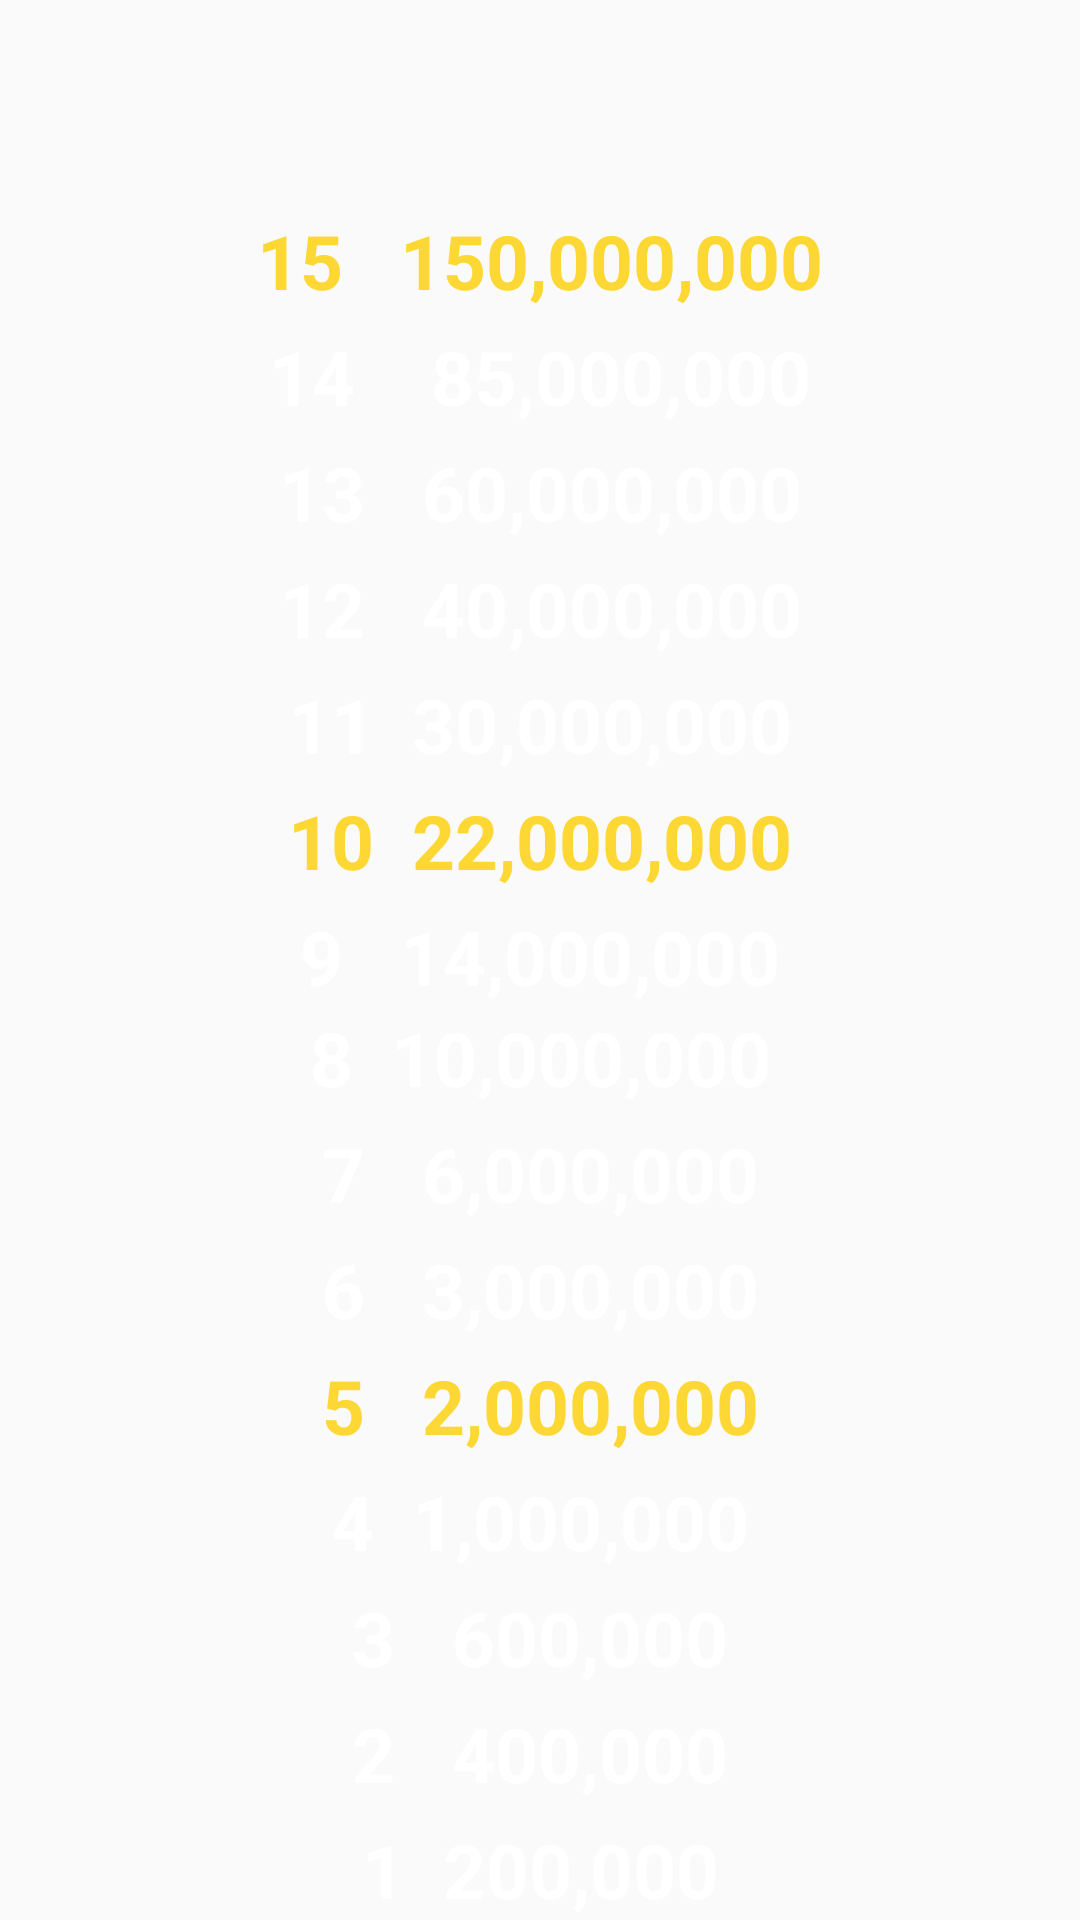

Produce the Android XML layout that renders to this screen, including the resource entries it uses.
<!-- AndroidManifest.xml: application theme Theme.WhoWantstoBeaMillionaire -->
<!-- res/layout/question_fragment.xml -->
<?xml version="1.0" encoding="utf-8"?>
<layout>
<FrameLayout android:layout_height="match_parent"
    xmlns:android="http://schemas.android.com/apk/res/android"
    android:layout_width="match_parent">
<LinearLayout
    android:layout_width="match_parent"
    android:layout_height="match_parent"
    android:background="@drawable/player_money_background"
    android:orientation="vertical">
    <androidx.appcompat.widget.AppCompatTextView
        android:id="@+id/question_15"
        android:layout_marginTop="70dp"
        android:layout_width="match_parent"
        android:layout_height="wrap_content"
        android:text="15   150,000,000"
        android:textColor="#fdd835"
        android:textSize="25dp"
        android:gravity="center"
        android:textStyle="bold"
        />
    <androidx.appcompat.widget.AppCompatTextView
        android:id="@+id/question_14"
        android:layout_width="match_parent"
        android:layout_height="wrap_content"
        android:text="14    85,000,000"
        android:textColor="@color/white"
        android:textSize="25dp"
        android:gravity="center"
        android:textStyle="bold"
        android:paddingTop="5dp"/>
    <androidx.appcompat.widget.AppCompatTextView
        android:id="@+id/question_13"
        android:layout_width="match_parent"
        android:layout_height="wrap_content"
        android:text="13   60,000,000"
        android:textColor="@color/white"
        android:textSize="25dp"
        android:gravity="center"
        android:textStyle="bold"
        android:paddingTop="5dp"/>
    <androidx.appcompat.widget.AppCompatTextView
        android:id="@+id/question_12"
        android:layout_width="match_parent"
        android:layout_height="wrap_content"
        android:text="12   40,000,000"
        android:textColor="@color/white"
        android:textSize="25dp"
        android:gravity="center"
        android:textStyle="bold"
        android:paddingTop="5dp"/>
    <androidx.appcompat.widget.AppCompatTextView
        android:id="@+id/question_11"
        android:layout_width="match_parent"
        android:layout_height="wrap_content"
        android:text="11  30,000,000"
        android:textColor="@color/white"
        android:textSize="25dp"
        android:gravity="center"
        android:textStyle="bold"
        android:paddingTop="5dp"/>
    <androidx.appcompat.widget.AppCompatTextView
        android:id="@+id/question_10"
        android:layout_width="match_parent"
        android:layout_height="wrap_content"
        android:text="10  22,000,000"
        android:textColor="#fdd835"
        android:textSize="25dp"
        android:gravity="center"
        android:textStyle="bold"
        android:paddingTop="5dp"/>
    <androidx.appcompat.widget.AppCompatTextView
        android:id="@+id/question_9"
        android:layout_width="match_parent"
        android:layout_height="wrap_content"
        android:text="9   14,000,000"
        android:textColor="@color/white"
        android:textSize="25dp"
        android:gravity="center"
        android:textStyle="bold"
        android:paddingTop="5dp"/>
    <androidx.appcompat.widget.AppCompatTextView
        android:id="@+id/question_8"
        android:layout_width="match_parent"
        android:layout_height="wrap_content"
        android:text="8  10,000,000"
        android:textColor="@color/white"
        android:textSize="25dp"
        android:gravity="center"
        android:textStyle="bold"/>
    <androidx.appcompat.widget.AppCompatTextView
        android:id="@+id/question_7"
        android:layout_width="match_parent"
        android:layout_height="wrap_content"
        android:text="7   6,000,000"
        android:textColor="@color/white"
        android:textSize="25dp"
        android:gravity="center"
        android:textStyle="bold"
        android:paddingTop="5dp"/>
    <androidx.appcompat.widget.AppCompatTextView
        android:id="@+id/question_6"
        android:layout_width="match_parent"
        android:layout_height="wrap_content"
        android:text="6   3,000,000"
        android:textColor="@color/white"
        android:textSize="25dp"
        android:gravity="center"
        android:textStyle="bold"
        android:paddingTop="5dp"/>
    <androidx.appcompat.widget.AppCompatTextView
        android:id="@+id/question_5"
        android:layout_width="match_parent"
        android:layout_height="wrap_content"
        android:text="5   2,000,000"
        android:textColor="#fdd835"
        android:textSize="25dp"
        android:gravity="center"
        android:textStyle="bold"
        android:paddingTop="5dp"/>
    <androidx.appcompat.widget.AppCompatTextView
        android:id="@+id/question_4"
        android:layout_width="match_parent"
        android:layout_height="wrap_content"
        android:text="4  1,000,000"
        android:textColor="@color/white"
        android:textSize="25dp"
        android:gravity="center"
        android:textStyle="bold"
        android:paddingTop="5dp"/>
    <androidx.appcompat.widget.AppCompatTextView
        android:id="@+id/question_3"
        android:layout_width="match_parent"
        android:layout_height="wrap_content"
        android:text="3   600,000"
        android:textColor="@color/white"
        android:textSize="25dp"
        android:gravity="center"
        android:textStyle="bold"
        android:paddingTop="5dp"/>
    <androidx.appcompat.widget.AppCompatTextView
        android:id="@+id/question_2"
        android:layout_width="match_parent"
        android:layout_height="wrap_content"
        android:text="2   400,000"
        android:textColor="@color/white"
        android:textSize="25dp"
        android:gravity="center"
        android:textStyle="bold"
        android:paddingTop="5dp"/>
    <androidx.appcompat.widget.AppCompatTextView
        android:id="@+id/question_1"
        android:layout_width="match_parent"
        android:layout_height="wrap_content"
        android:text="1  200,000"
        android:textColor="@color/white"
        android:textSize="25dp"
        android:gravity="center"
        android:textStyle="bold"
        android:paddingTop="5dp" />
    <TextView
        android:id="@+id/continues"
        android:padding="5dp"
        android:textSize="16dp"
        android:textStyle="bold"
        android:layout_width="wrap_content"
        android:layout_height="wrap_content"
        android:text="Tiếp tục"
        android:layout_marginTop="20dp"
        android:textColor="@color/white"
        android:layout_gravity="bottom"
        android:layout_marginLeft="280dp"
        />
</LinearLayout>
</FrameLayout>
</layout>
<!-- resources referenced by this layout -->
<resources>
  <color name="white">#FFFFFFFF</color>
  <style name="Theme.WhoWantstoBeaMillionaire" parent="Theme.AppCompat.Light.NoActionBar">
          
          <item name="colorPrimary">@color/purple_500</item>
          <item name="colorPrimaryVariant">@color/purple_700</item>
          <item name="colorOnPrimary">@color/white</item>
          
          <item name="colorSecondary">@color/teal_200</item>
          <item name="colorSecondaryVariant">@color/teal_700</item>
          <item name="colorOnSecondary">@color/black</item>
          
          <item name="android:statusBarColor" tools:targetApi="l">?attr/colorPrimaryVariant</item>
          
      </style>
  <color name="purple_500">#FF6200EE</color>
  <color name="purple_700">#FF3700B3</color>
  <color name="teal_200">#FF03DAC5</color>
  <color name="teal_700">#FF018786</color>
  <color name="black">#FF000000</color>
</resources>
